Run: headless pygame with SDL's dummy video driver; simulated clock (each Clock.tick advances the game by its frame time, no real sleeping); random seed 0; keys injected as events and as key.get_pressed() state; no mouse input.
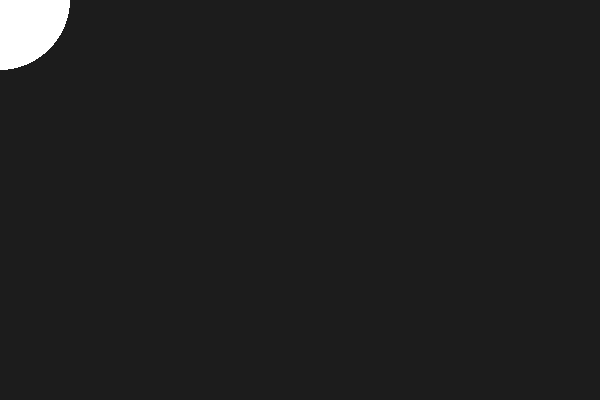
Frame 1 of 4 · flips 1–60 · no input
Frame 2 of 4 · flips 61–180 · tapped SPACE, RETURN · held RIGHT (→), D · screen unchanged from frame 1, image omitted
Frame 3 of 4 · flips 181–300 · held DOWN (↓), S · screen unchanged from frame 2, image omitted
Frame 4 of 4 · flips 301–420 · held LEFT (←), A, UP (↑), W · screen unchanged from frame 3, image omitted

The pygame program that drew these frames:

#!/bin/python3

import pygame
import math

#pygame setup
pygame.init()
screen = pygame.display.set_mode((600,400))
clock = pygame.time.Clock()
running = True

G = 6.67 * math.pow(10,-11)
T = 1

class planet:
    def __init__(self, radius, color, x,y):
        self.radius = radius
        self.color = color
        self.coords = pygame.Vector2((x,y))
        self.vel = pygame.Vector2()


#making planets
p1 = planet(10, "red", 0,50)
p2 = planet(70, "white", 350,100)

bodies = [p1,p2]

def gravForce(o1,o2):
    m = (3.14*math.pow(o1.radius,2))*(3.14*math.pow(o2.radius,2))
    r = pygame.math.Vector2((o1.coords-o2.coords))
    R = pygame.math.Vector2.length_squared(r)
    if R == 0:
        F=0
    else:
        F = G*(m/R)

    return F

def force_displacement(force, init_velocity, radius):
    a = force/(3.14*math.pow(radius, 2))

    s = init_velocity * T + 1/2*a*math.pow(T,2)
    
    

#gameloop
while running:
    #getting events
    for event in pygame.event.get():
        if event.type == pygame.QUIT:
            running = False

    #math and coords shifting
    f_grav = gravForce(bodies[0], bodies[1])

    bodies[1].coords.move_towards(bodies[0].coords, f_grav)
    bodies[0].coords.move_towards(bodies[1].coords, -f_grav)


    pygame.math.Vector2.update(bodies[1].coords)
    pygame.math.Vector2.update(bodies[0].coords)

    screen.fill((28,28,28))#fill screen

    #render here
    for i in bodies:
        pygame.draw.circle(screen,i.color, i.coords, i.radius)
    #render ends

    pygame.display.flip()#put work on screen

    clock.tick(60)#framerate=60

pygame.quit()
